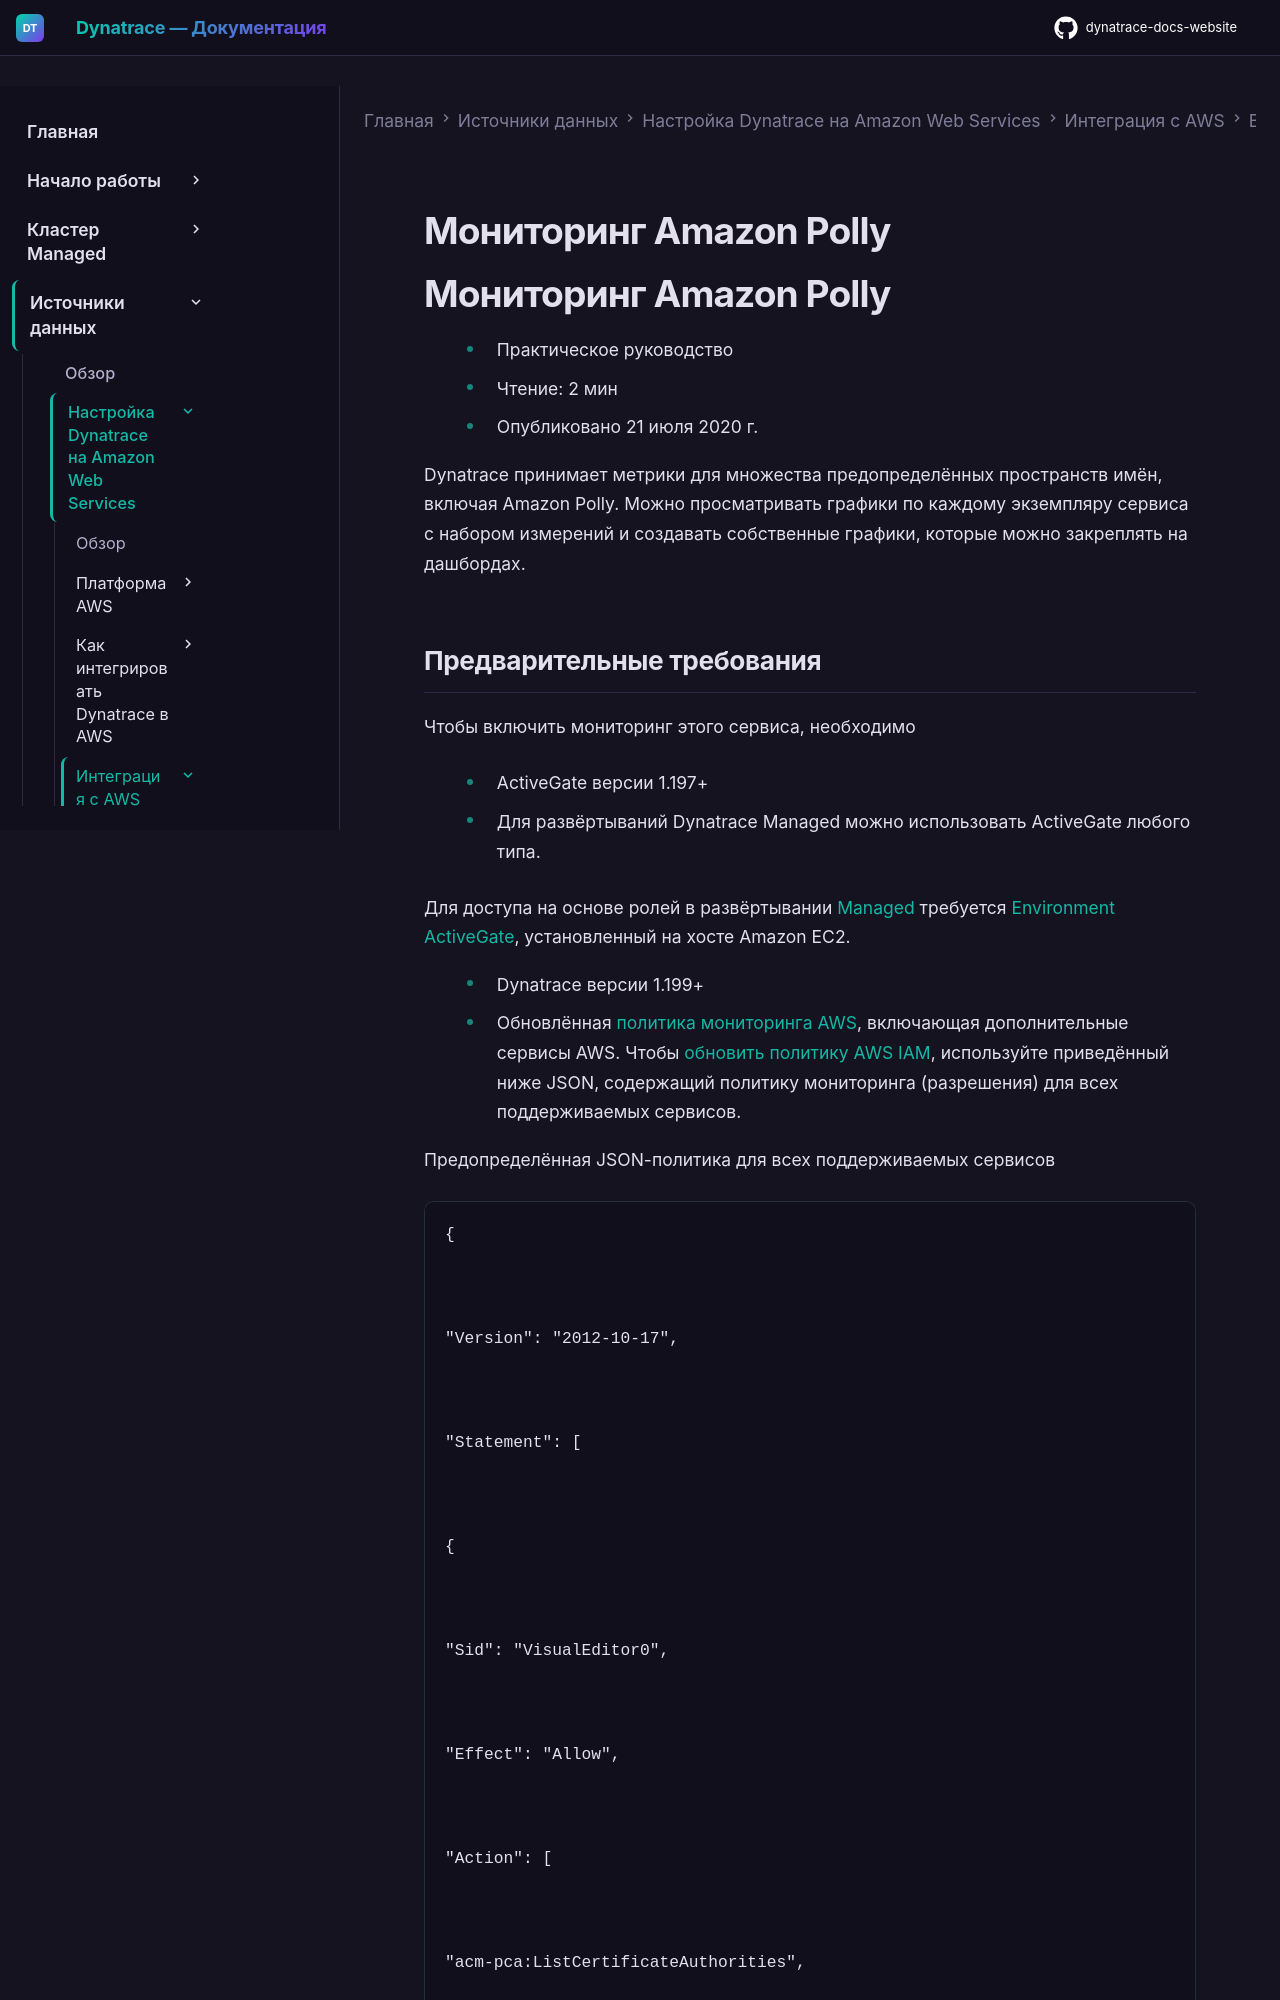

repository: Yerkebulan-Ardabayev/dynatrace-docs-website · page: managed-ru/ingest-from/amazon-web-services/integrate-with-aws/aws-all-services/aws-service-polly/index.html · generator: mkdocs

---
title: Мониторинг Amazon Polly
source: https://docs.dynatrace.com/managed/ingest-from/amazon-web-services/integrate-with-aws/aws-all-services/aws-service-polly
scraped: 2026-05-12T11:28:50.191825
---

# Мониторинг Amazon Polly

# Мониторинг Amazon Polly

* Практическое руководство
* Чтение: 2 мин
* Опубликовано 21 июля 2020 г.

Dynatrace принимает метрики для множества предопределённых пространств имён, включая Amazon Polly. Можно просматривать графики по каждому экземпляру сервиса с набором измерений и создавать собственные графики, которые можно закреплять на дашбордах.
